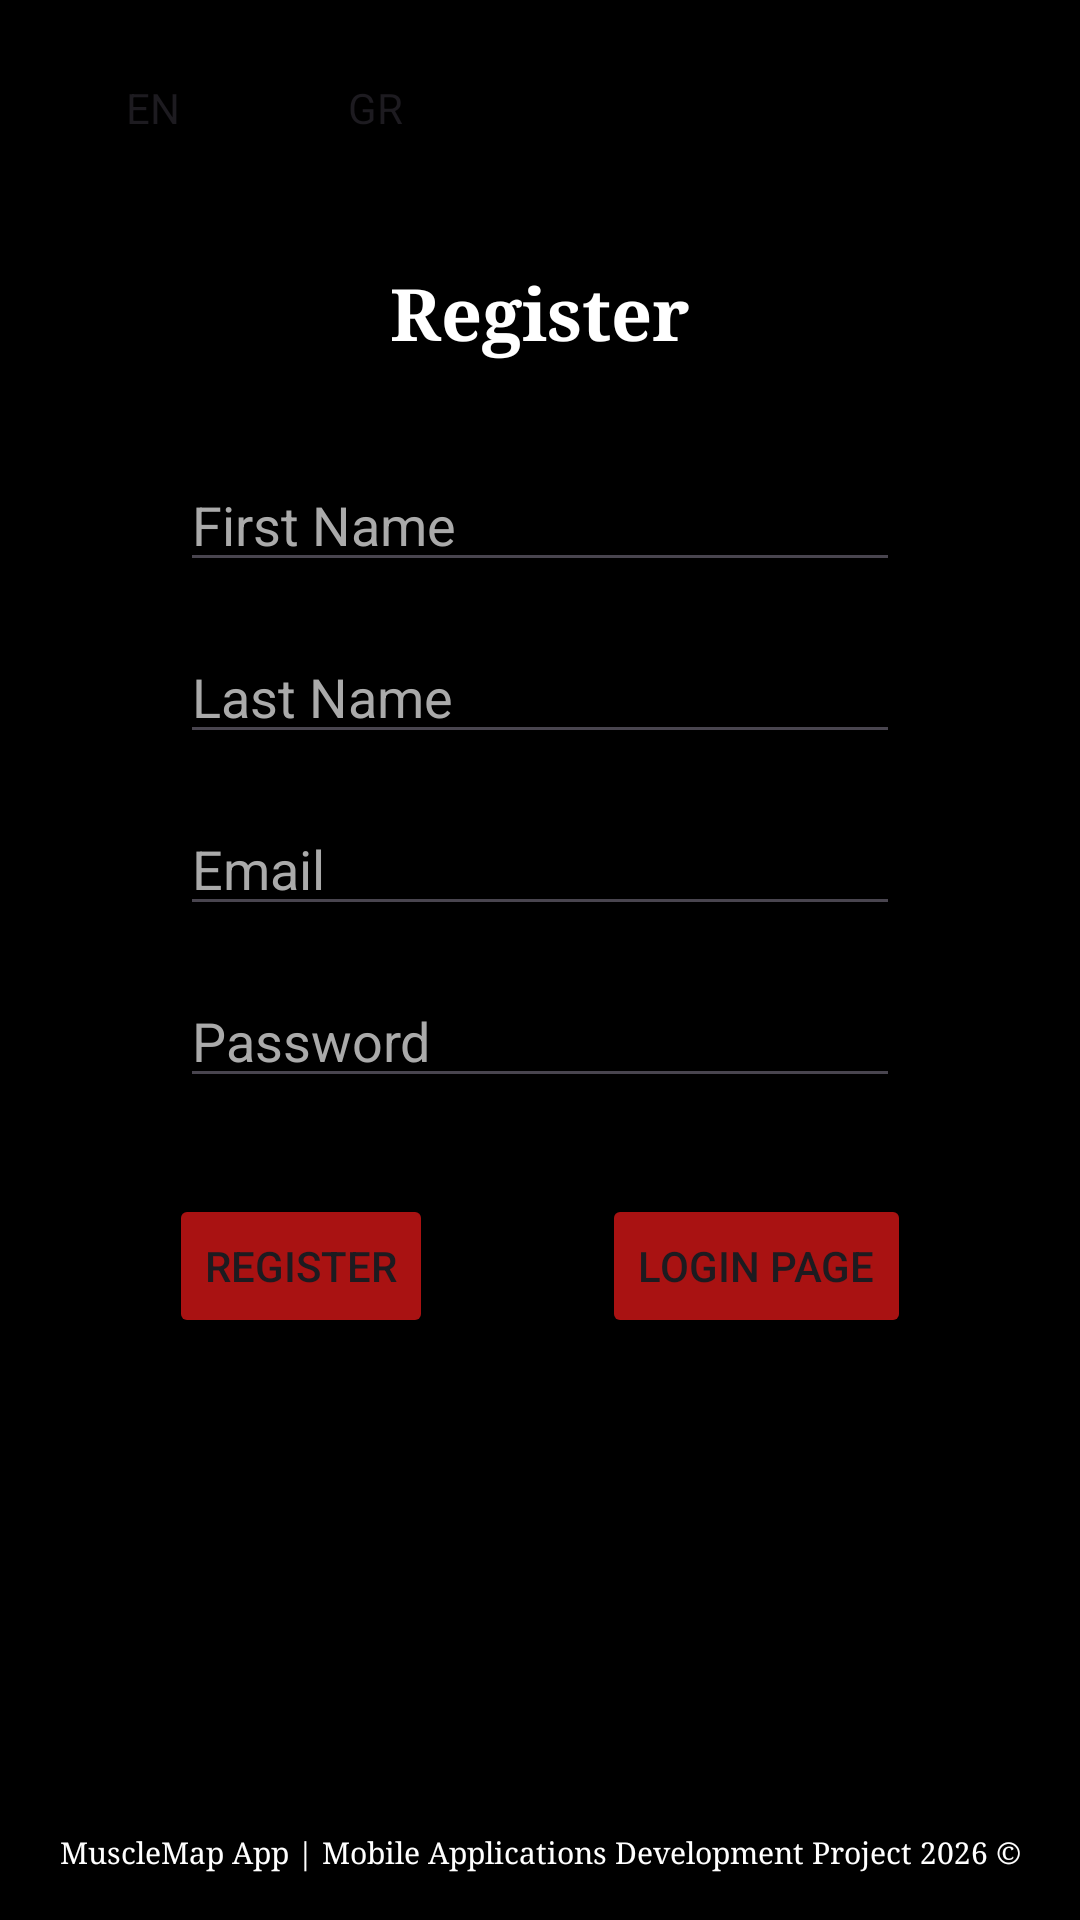

Reconstruct the res/layout file that produces this screen, plus the resources it refers to.
<!-- AndroidManifest.xml: application theme Theme.MuscleMap -->
<!-- res/layout/activity_register.xml -->
<?xml version="1.0" encoding="utf-8"?>
<androidx.constraintlayout.widget.ConstraintLayout xmlns:android="http://schemas.android.com/apk/res/android"
    xmlns:app="http://schemas.android.com/apk/res-auto"
    xmlns:tools="http://schemas.android.com/tools"
    android:id="@+id/main"
    android:layout_width="match_parent"
    android:layout_height="match_parent"
    android:background="@color/black"
    tools:context=".RegisterActivity">

    
    <LinearLayout
        android:id="@+id/lang_layout"
        android:layout_width="wrap_content"
        android:layout_height="wrap_content"
        android:orientation="horizontal"
        android:layout_marginTop="16dp"
        android:layout_marginStart="16dp"
        app:layout_constraintStart_toStartOf="parent"
        app:layout_constraintTop_toTopOf="parent">

        <Button
            android:id="@+id/btn_en"
            style="?android:attr/buttonBarStyle"
            android:layout_width="70dp"
            android:layout_height="40dp"
            android:layout_marginEnd="4dp"
            android:text="EN"
            android:textAllCaps="true"
            android:textSize="14sp"
            app:backgroundTint="@color/red" />

        <Button
            android:id="@+id/btn_el"
            style="?android:attr/buttonBarStyle"
            android:layout_width="70dp"
            android:layout_height="40dp"
            android:text="GR"
            android:textAllCaps="true"
            android:textSize="14sp"
            app:backgroundTint="@color/red" />
    </LinearLayout>

    <ScrollView
        android:layout_width="match_parent"
        android:layout_height="0dp"
        app:layout_constraintTop_toBottomOf="@+id/lang_layout"
        app:layout_constraintBottom_toTopOf="@+id/footer"
        android:fillViewport="true">

        <androidx.constraintlayout.widget.ConstraintLayout
            android:layout_width="match_parent"
            android:layout_height="wrap_content"
            android:paddingBottom="32dp">

            <TextView
                android:id="@+id/signup_title"
                android:layout_width="wrap_content"
                android:layout_height="wrap_content"
                android:layout_marginTop="32dp"
                android:text="@string/register"
                android:textSize="24sp"
                android:textStyle="bold"
                android:textColor="@color/white"
                android:fontFamily="serif"
                app:layout_constraintEnd_toEndOf="parent"
                app:layout_constraintStart_toStartOf="parent"
                app:layout_constraintTop_toTopOf="parent" />

            <EditText
                android:id="@+id/firstNameET"
                android:layout_width="240dp"
                android:layout_height="wrap_content"
                android:layout_marginTop="32dp"
                android:hint="@string/first_name_hint"
                android:textColor="@color/white"
                android:textColorHint="@android:color/darker_gray"
                android:inputType="textPersonName"
                app:layout_constraintEnd_toEndOf="parent"
                app:layout_constraintStart_toStartOf="parent"
                app:layout_constraintTop_toBottomOf="@+id/signup_title" />

            <EditText
                android:id="@+id/lastNameET"
                android:layout_width="240dp"
                android:layout_height="wrap_content"
                android:layout_marginTop="16dp"
                android:hint="@string/last_name_hint"
                android:textColor="@color/white"
                android:textColorHint="@android:color/darker_gray"
                android:inputType="textPersonName"
                app:layout_constraintEnd_toEndOf="parent"
                app:layout_constraintStart_toStartOf="parent"
                app:layout_constraintTop_toBottomOf="@+id/firstNameET" />

            <EditText
                android:id="@+id/emailET"
                android:layout_width="240dp"
                android:layout_height="wrap_content"
                android:layout_marginTop="16dp"
                android:hint="@string/email_hint"
                android:textColor="@color/white"
                android:textColorHint="@android:color/darker_gray"
                android:inputType="textEmailAddress"
                app:layout_constraintEnd_toEndOf="parent"
                app:layout_constraintStart_toStartOf="parent"
                app:layout_constraintTop_toBottomOf="@+id/lastNameET" />

            <EditText
                android:id="@+id/passwordET"
                android:layout_width="240dp"
                android:layout_height="wrap_content"
                android:layout_marginTop="16dp"
                android:inputType="textPassword"
                android:hint="@string/password_hint"
                android:textColor="@color/white"
                android:textColorHint="@android:color/darker_gray"
                app:layout_constraintEnd_toEndOf="parent"
                app:layout_constraintStart_toStartOf="parent"
                app:layout_constraintTop_toBottomOf="@+id/emailET" />

            <Button
                android:id="@+id/registerbtn"
                android:layout_width="wrap_content"
                android:layout_height="wrap_content"
                android:layout_marginTop="32dp"
                android:text="@string/register"
                app:backgroundTint="@color/red"
                app:layout_constraintEnd_toStartOf="@+id/loginbtn"
                app:layout_constraintHorizontal_bias="0.5"
                app:layout_constraintStart_toStartOf="parent"
                app:layout_constraintTop_toBottomOf="@+id/passwordET" />

            <Button
                android:id="@+id/loginbtn"
                android:layout_width="wrap_content"
                android:layout_height="wrap_content"
                android:text="@string/login_page"
                app:backgroundTint="@color/red"
                app:layout_constraintBottom_toBottomOf="@+id/registerbtn"
                app:layout_constraintEnd_toEndOf="parent"
                app:layout_constraintHorizontal_bias="0.5"
                app:layout_constraintStart_toEndOf="@+id/registerbtn"
                app:layout_constraintTop_toTopOf="@+id/registerbtn" />

        </androidx.constraintlayout.widget.ConstraintLayout>
    </ScrollView>

    <TextView
        android:id="@+id/footer"
        android:layout_width="wrap_content"
        android:layout_height="wrap_content"
        android:text="@string/footer_text"
        android:textColor="@color/white"
        android:textSize="10sp"
        android:fontFamily="serif"
        android:layout_marginBottom="16dp"
        app:layout_constraintBottom_toBottomOf="parent"
        app:layout_constraintEnd_toEndOf="parent"
        app:layout_constraintStart_toStartOf="parent" />

</androidx.constraintlayout.widget.ConstraintLayout>
<!-- resources referenced by this layout -->
<resources>
  <color name="black">#FF000000</color>
  <color name="red">#A91212</color>
  <color name="white">#FFFFFFFF</color>
  <string name="email_hint">Email</string>
  <string name="first_name_hint">First Name</string>
  <string name="footer_text">MuscleMap App | Mobile Applications Development Project 2026 ©</string>
  <string name="last_name_hint">Last Name</string>
  <string name="login_page">Login Page</string>
  <string name="password_hint">Password</string>
  <string name="register">Register</string>
  <style name="Theme.MuscleMap" parent="Base.Theme.MuscleMap" />
  <style name="Base.Theme.MuscleMap" parent="Theme.Material3.Light.NoActionBar">
          
          
      </style>
</resources>
